Photos from the image-classification dataset "detect-image-color" in the GitHub repository ChocolateLoverRaj/detect-image-color. Its 3 classes are: blue, green, red.

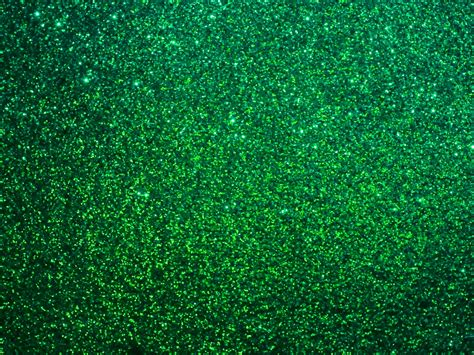
Label: green

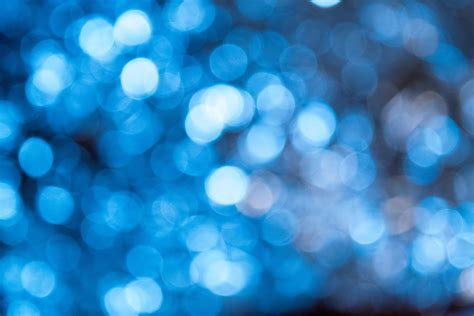
Label: blue

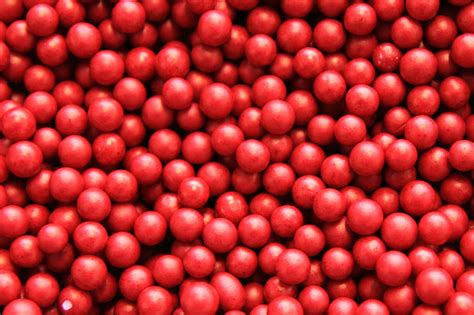
Label: red

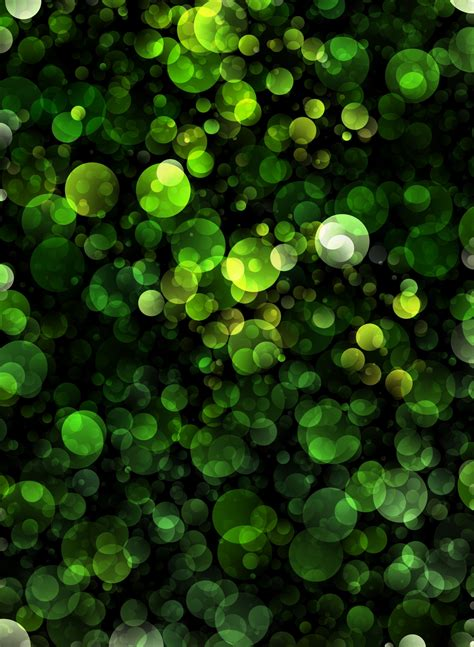
Label: green

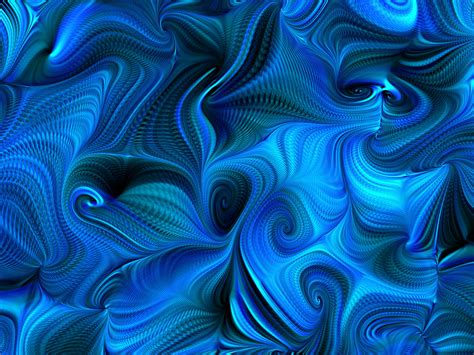
Label: blue

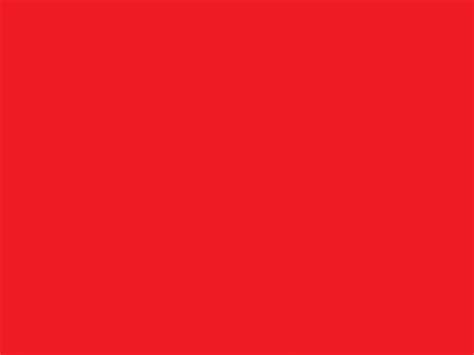
Label: red
